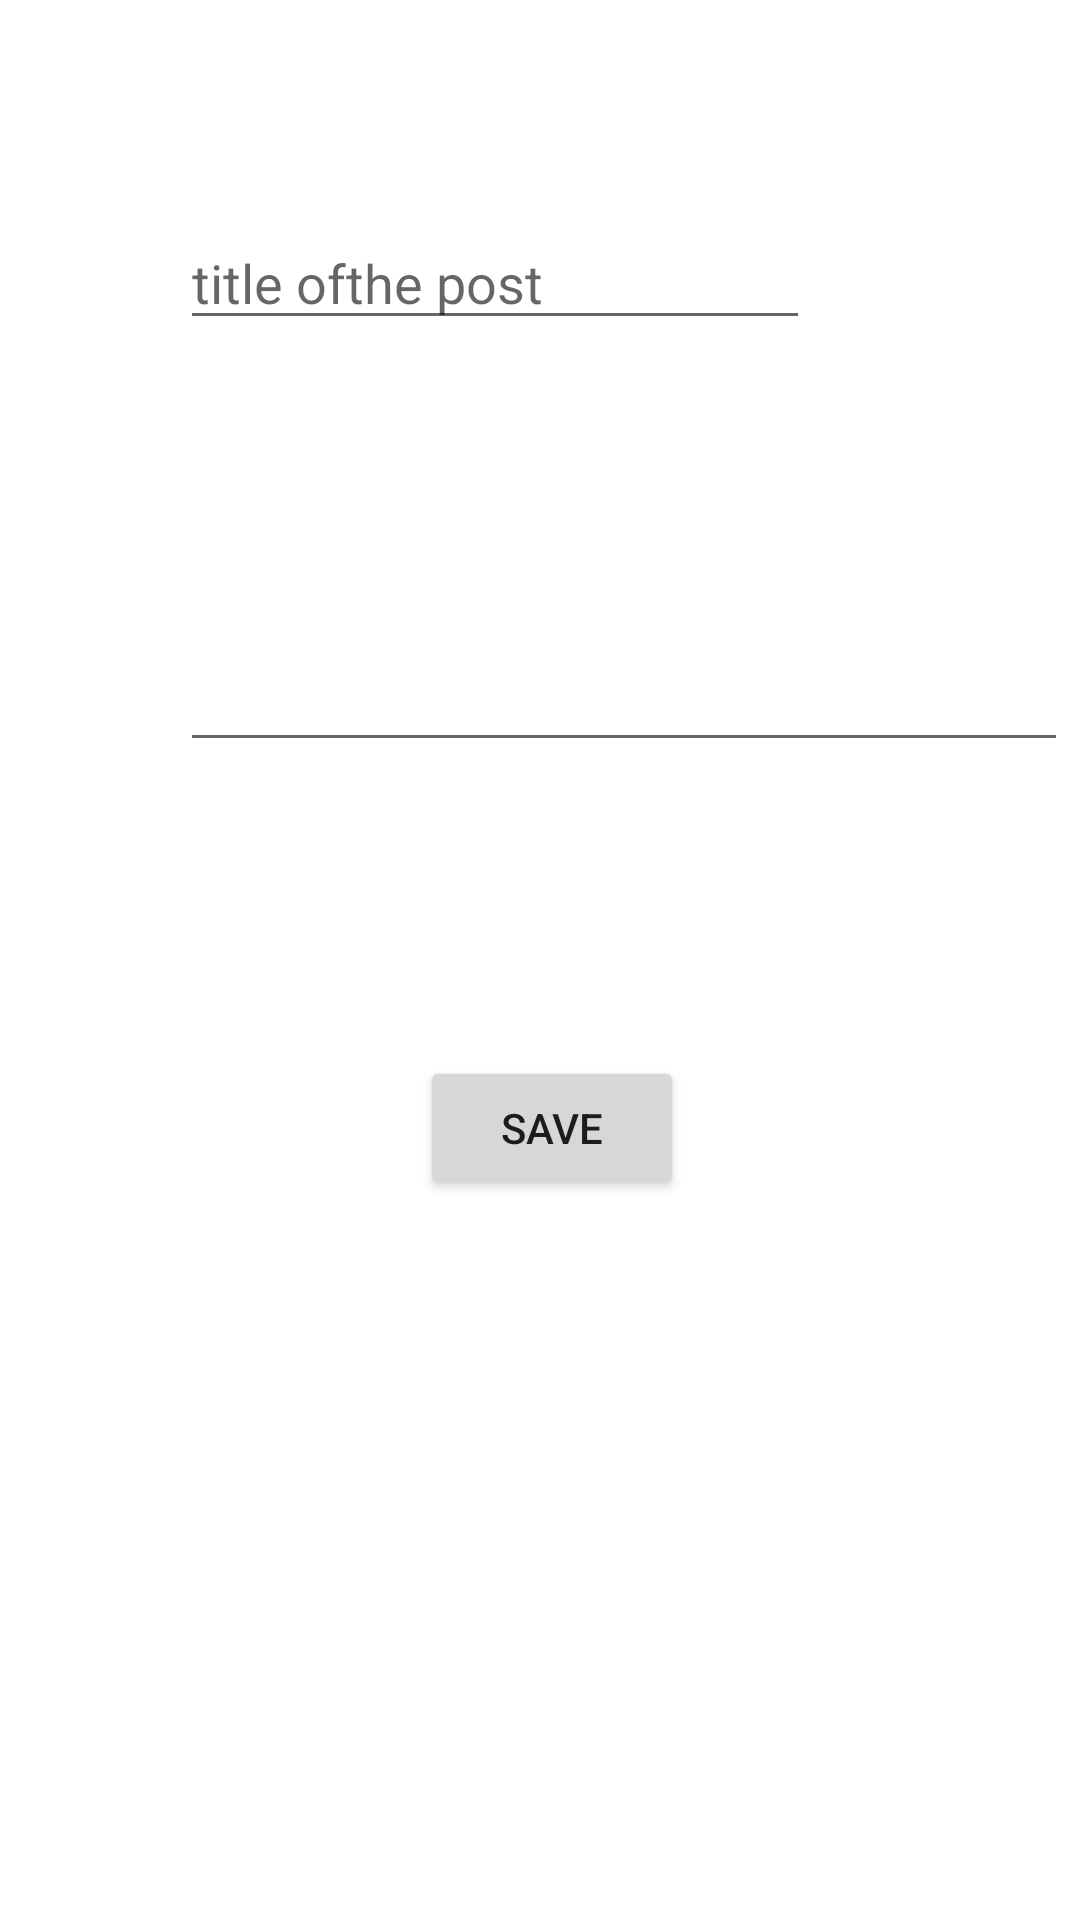

Write the Android layout XML for this screen, with the resource values it uses.
<!-- AndroidManifest.xml: application theme Theme.FirebaseExample2021 -->
<!-- res/layout/activity_addpost_screen.xml -->
<?xml version="1.0" encoding="utf-8"?>
<androidx.constraintlayout.widget.ConstraintLayout xmlns:android="http://schemas.android.com/apk/res/android"
    xmlns:app="http://schemas.android.com/apk/res-auto"
    xmlns:tools="http://schemas.android.com/tools"
    android:layout_width="match_parent"
    android:layout_height="match_parent"
    tools:context=".AddPost_Screen">

    <Button
        android:id="@+id/btn_save_add_post_screen"
        android:layout_width="wrap_content"
        android:layout_height="wrap_content"
        android:layout_marginStart="140dp"
        android:layout_marginTop="352dp"
        android:text="save"
        app:layout_constraintStart_toStartOf="parent"
        app:layout_constraintTop_toTopOf="parent" />

    <EditText
        android:id="@+id/et_title_add_post"
        android:layout_width="wrap_content"
        android:layout_height="wrap_content"
        android:layout_marginStart="60dp"
        android:layout_marginTop="72dp"
        android:ems="10"
        android:hint="title ofthe post"
        android:inputType="textPersonName"
        app:layout_constraintStart_toStartOf="parent"
        app:layout_constraintTop_toTopOf="parent" />

    <EditText
        android:id="@+id/et_body_add_post"
        android:layout_width="296dp"
        android:layout_height="90dp"
        android:layout_marginStart="60dp"
        android:layout_marginTop="164dp"
        android:ems="10"
        android:inputType="textPersonName"
        app:layout_constraintStart_toStartOf="parent"
        app:layout_constraintTop_toTopOf="parent" />
</androidx.constraintlayout.widget.ConstraintLayout>
<!-- resources referenced by this layout -->
<resources>
  <style name="Theme.FirebaseExample2021" parent="Theme.MaterialComponents.DayNight.DarkActionBar">
          
          <item name="colorPrimary">@color/purple_500</item>
          <item name="colorPrimaryVariant">@color/purple_700</item>
          <item name="colorOnPrimary">@color/white</item>
          
          <item name="colorSecondary">@color/teal_200</item>
          <item name="colorSecondaryVariant">@color/teal_700</item>
          <item name="colorOnSecondary">@color/black</item>
          
          <item name="android:statusBarColor" tools:targetApi="l">?attr/colorPrimaryVariant</item>
          
      </style>
  <!-- not gathered from this repository: default colours our renderer supplied (Android Studio template values) -->
  <color name="purple_500">#FF6200EE</color>
  <color name="purple_700">#FF3700B3</color>
  <color name="teal_200">#FF03DAC5</color>
  <color name="teal_700">#FF018786</color>
  <color name="black">#FF000000</color>
  <color name="white">#FFFFFFFF</color>
</resources>
